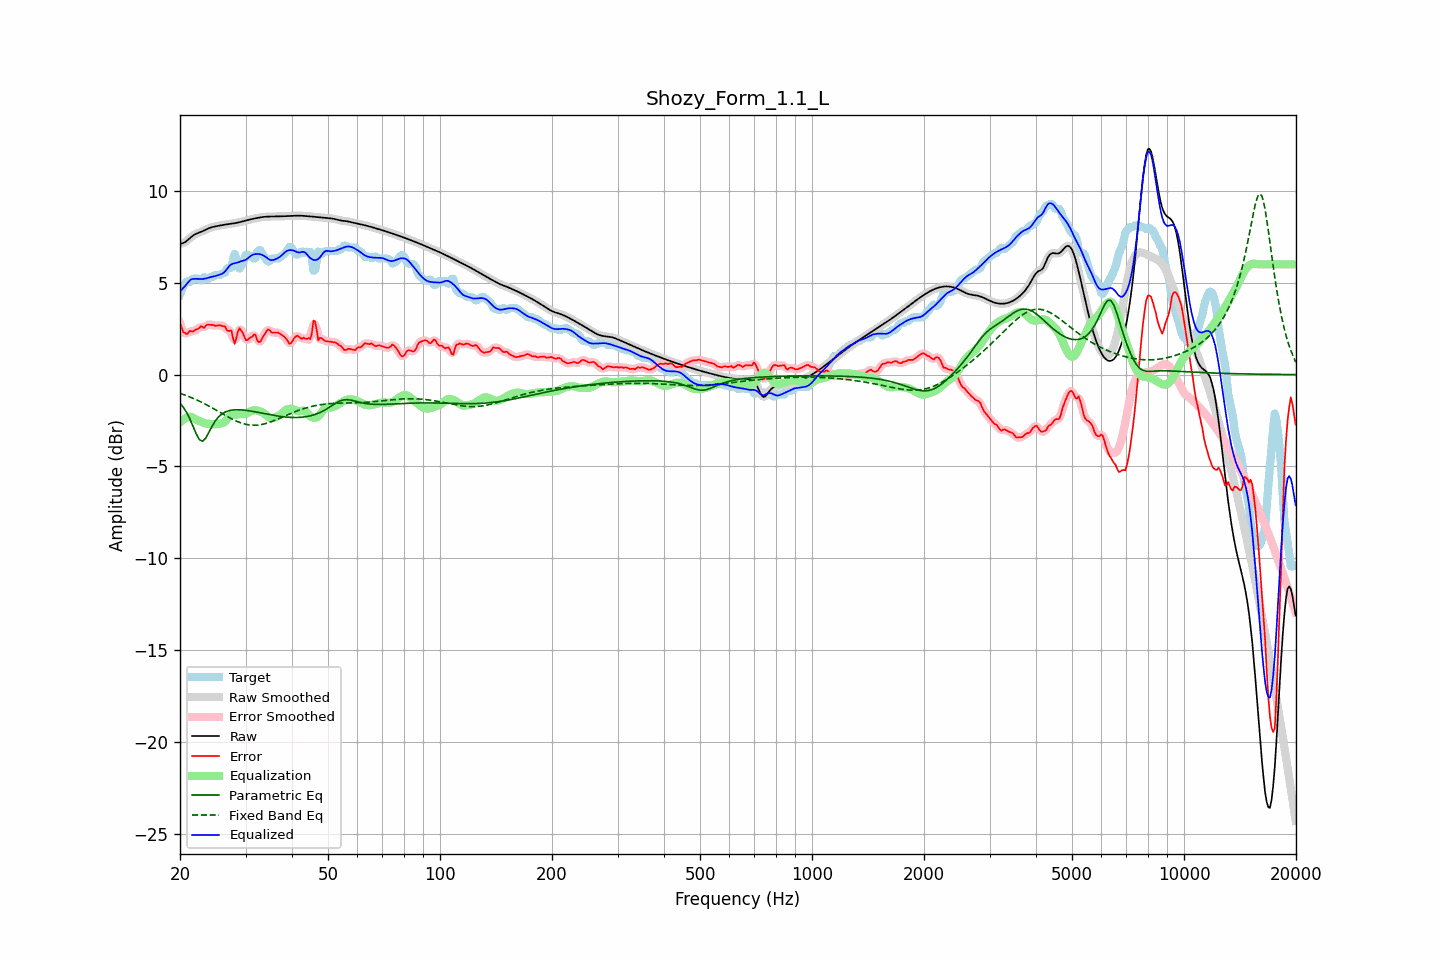

Data behind this chart, as committed beside it:
frequency, raw, error, smoothed, error_smoothed, equalization, parametric_eq, fixed_band_eq, equalized_raw, equalized_smoothed, target
20.00, 7.12, 2.77, 7.12, 2.79, -2.61, -1.56, -1.02, 4.52, 4.52, 4.35
20.20, 7.14, 2.57, 7.14, 2.53, -2.52, -1.66, -1.05, 4.62, 4.61, 4.57
20.40, 7.16, 2.31, 7.16, 2.35, -2.45, -1.77, -1.08, 4.71, 4.71, 4.85
20.61, 7.20, 2.28, 7.20, 2.25, -2.39, -1.91, -1.11, 4.81, 4.81, 4.92
20.81, 7.26, 2.20, 7.26, 2.23, -2.35, -2.05, -1.14, 4.91, 4.91, 5.06
21.02, 7.33, 2.26, 7.33, 2.28, -2.32, -2.22, -1.18, 5.02, 5.02, 5.08
21.23, 7.41, 2.38, 7.41, 2.31, -2.30, -2.39, -1.21, 5.11, 5.11, 5.03
21.44, 7.49, 2.35, 7.49, 2.36, -2.30, -2.59, -1.25, 5.19, 5.19, 5.14
21.66, 7.56, 2.34, 7.56, 2.38, -2.35, -2.79, -1.29, 5.20, 5.20, 5.22
21.87, 7.62, 2.40, 7.62, 2.39, -2.41, -3.00, -1.33, 5.21, 5.21, 5.22
22.09, 7.66, 2.45, 7.66, 2.43, -2.45, -3.21, -1.36, 5.21, 5.21, 5.22
22.31, 7.70, 2.48, 7.70, 2.50, -2.49, -3.38, -1.41, 5.21, 5.21, 5.22
22.54, 7.73, 2.53, 7.73, 2.56, -2.52, -3.54, -1.45, 5.21, 5.21, 5.20
22.76, 7.77, 2.64, 7.77, 2.57, -2.56, -3.59, -1.49, 5.20, 5.21, 5.13
22.99, 7.80, 2.59, 7.80, 2.59, -2.60, -3.63, -1.53, 5.20, 5.21, 5.21
23.22, 7.84, 2.54, 7.85, 2.61, -2.63, -3.55, -1.58, 5.21, 5.21, 5.31
23.45, 7.89, 2.66, 7.89, 2.64, -2.66, -3.46, -1.62, 5.23, 5.23, 5.23
23.69, 7.93, 2.71, 7.93, 2.68, -2.67, -3.30, -1.67, 5.26, 5.26, 5.22
23.92, 7.97, 2.72, 7.97, 2.72, -2.68, -3.14, -1.72, 5.29, 5.28, 5.25
24.16, 8.00, 2.69, 8.00, 2.72, -2.69, -2.97, -1.76, 5.31, 5.31, 5.31
24.40, 8.03, 2.71, 8.03, 2.70, -2.70, -2.80, -1.81, 5.33, 5.33, 5.32
24.65, 8.05, 2.69, 8.05, 2.68, -2.70, -2.66, -1.86, 5.34, 5.34, 5.35
24.89, 8.07, 2.65, 8.07, 2.67, -2.70, -2.52, -1.91, 5.36, 5.36, 5.41
25.14, 8.08, 2.67, 8.08, 2.67, -2.69, -2.41, -1.96, 5.39, 5.39, 5.42
25.39, 8.10, 2.68, 8.10, 2.67, -2.68, -2.30, -2.01, 5.42, 5.42, 5.42
25.65, 8.12, 2.69, 8.12, 2.67, -2.67, -2.22, -2.06, 5.45, 5.45, 5.43
25.91, 8.13, 2.64, 8.13, 2.67, -2.65, -2.15, -2.11, 5.48, 5.48, 5.49
26.16, 8.15, 2.63, 8.15, 2.63, -2.62, -2.10, -2.16, 5.53, 5.53, 5.52
26.43, 8.16, 2.63, 8.16, 2.56, -2.55, -2.04, -2.21, 5.61, 5.61, 5.54
26.69, 8.18, 2.44, 8.18, 2.48, -2.45, -2.01, -2.26, 5.72, 5.72, 5.73
26.96, 8.19, 2.37, 8.19, 2.45, -2.34, -1.98, -2.31, 5.84, 5.84, 5.82
27.23, 8.20, 2.38, 8.20, 2.38, -2.26, -1.96, -2.36, 5.94, 5.94, 5.82
27.50, 8.21, 2.39, 8.21, 2.20, -2.21, -1.94, -2.40, 6.00, 6.01, 5.82
27.77, 8.22, 1.97, 8.22, 1.99, -2.18, -1.93, -2.45, 6.04, 6.04, 6.26
28.05, 8.24, 1.67, 8.24, 1.89, -2.18, -1.92, -2.49, 6.06, 6.06, 6.56
28.33, 8.26, 1.97, 8.26, 1.99, -2.18, -1.92, -2.53, 6.08, 6.08, 6.28
28.62, 8.27, 2.33, 8.27, 2.24, -2.17, -1.91, -2.57, 6.10, 6.10, 5.95
28.90, 8.29, 2.53, 8.29, 2.44, -2.15, -1.92, -2.60, 6.14, 6.14, 5.77
29.19, 8.31, 2.40, 8.31, 2.44, -2.14, -1.92, -2.63, 6.17, 6.17, 5.91
29.48, 8.34, 2.28, 8.34, 2.26, -2.14, -1.93, -2.66, 6.19, 6.19, 6.06
29.78, 8.36, 2.07, 8.36, 2.06, -2.14, -1.94, -2.69, 6.22, 6.22, 6.29
30.08, 8.38, 1.87, 8.38, 1.94, -2.13, -1.95, -2.71, 6.25, 6.25, 6.52
30.38, 8.41, 1.89, 8.41, 1.90, -2.09, -1.96, -2.73, 6.31, 6.31, 6.52
30.68, 8.43, 1.96, 8.43, 1.93, -2.04, -1.97, -2.74, 6.39, 6.39, 6.47
30.99, 8.45, 2.03, 8.45, 2.02, -1.99, -1.99, -2.75, 6.46, 6.46, 6.42
31.30, 8.47, 2.05, 8.47, 2.12, -1.96, -2.00, -2.76, 6.51, 6.51, 6.42
31.61, 8.49, 2.18, 8.49, 2.13, -1.95, -2.02, -2.76, 6.54, 6.54, 6.31
31.93, 8.51, 2.17, 8.51, 2.06, -1.95, -2.03, -2.76, 6.56, 6.56, 6.34
32.24, 8.53, 1.86, 8.53, 1.93, -1.96, -2.05, -2.75, 6.57, 6.57, 6.66
32.57, 8.54, 1.77, 8.54, 1.82, -1.98, -2.07, -2.74, 6.56, 6.56, 6.77
32.89, 8.56, 1.79, 8.56, 1.81, -2.01, -2.08, -2.73, 6.55, 6.55, 6.77
33.22, 8.57, 1.96, 8.57, 1.94, -2.05, -2.10, -2.71, 6.52, 6.52, 6.61
33.55, 8.58, 2.11, 8.58, 2.10, -2.10, -2.12, -2.69, 6.48, 6.48, 6.47
33.89, 8.59, 2.25, 8.59, 2.27, -2.17, -2.14, -2.67, 6.42, 6.42, 6.34
34.23, 8.60, 2.39, 8.60, 2.38, -2.24, -2.15, -2.65, 6.36, 6.36, 6.21
34.57, 8.60, 2.46, 8.60, 2.42, -2.31, -2.17, -2.62, 6.29, 6.29, 6.14
34.92, 8.60, 2.40, 8.60, 2.39, -2.36, -2.19, -2.59, 6.25, 6.25, 6.20
35.27, 8.60, 2.29, 8.60, 2.34, -2.38, -2.20, -2.56, 6.23, 6.23, 6.32
35.62, 8.60, 2.29, 8.60, 2.29, -2.37, -2.22, -2.52, 6.24, 6.24, 6.32
35.97, 8.60, 2.29, 8.60, 2.28, -2.34, -2.23, -2.49, 6.27, 6.27, 6.32
... 635 more rows
